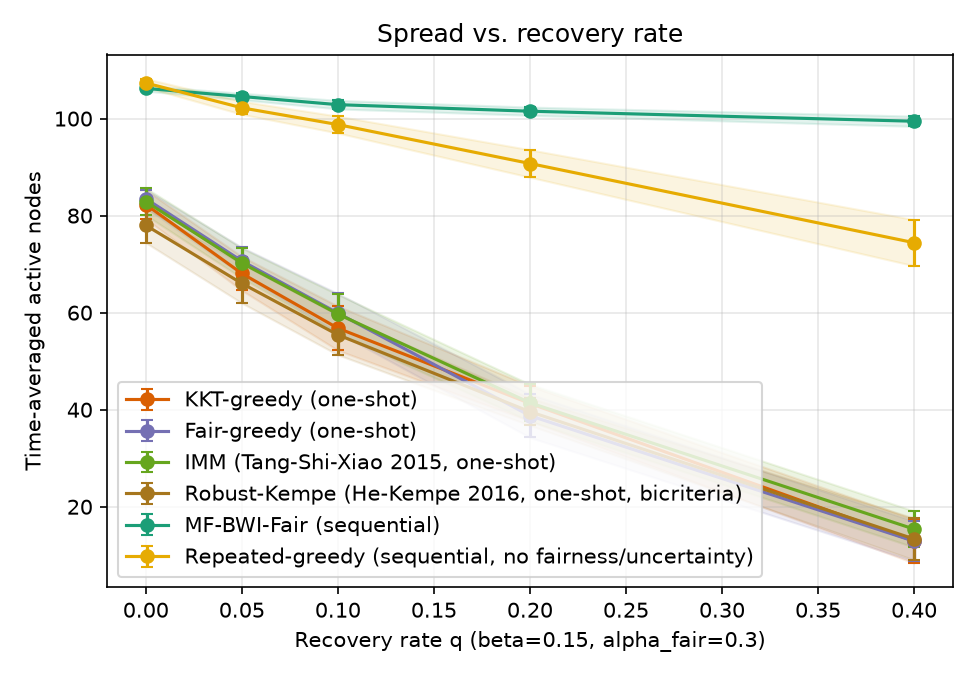

Data behind this chart, as committed beside it:
sweep, param, algorithm, trial, time_avg_spread, min_group_reach, runtime_s, n_seeds, round0_cost, group0_reach, group1_reach, group2_reach
q, 0.0, kkt_greedy, 0, 87.03, 0.655, 0.0185, 20, 100, 0.655, 0.66, 0.7922
q, 0.0, fair_greedy, 0, 85.77, 0.6283, 0.01661, 20, 100, 0.6283, 0.7058, 0.7494
q, 0.0, imm, 0, 82.23, 0.5367, 0.01588, 20, 100, 0.5367, 0.61, 0.785
q, 0.0, robust_kempe, 0, 79.53, 0.525, 0.01593, 15, 75, 0.6167, 0.525, 0.77
q, 0.0, mf_bwi_fair, 0, 105.7, 0.8506, 0.2089, , , 0.97, 0.8817, 0.8506
q, 0.0, repeated_greedy, 0, 108, 0.895, 8.614, , , 0.895, 0.9033, 0.9
q, 0.05, kkt_greedy, 0, 65.43, 0.3083, 0.01449, 20, 100, 0.3083, 0.4592, 0.6817
q, 0.05, fair_greedy, 0, 70.7, 0.5183, 0.01476, 20, 100, 0.5183, 0.5725, 0.6239
q, 0.05, imm, 0, 68.17, 0.485, 0.01436, 20, 100, 0.5533, 0.485, 0.6283
q, 0.05, robust_kempe, 0, 64.47, 0.3883, 0.01341, 15, 75, 0.3883, 0.48, 0.625
q, 0.05, mf_bwi_fair, 0, 104.6, 0.86, 0.2133, , , 0.86, 0.8883, 0.8639
q, 0.05, repeated_greedy, 0, 103.3, 0.8467, 8.088, , , 0.9017, 0.8467, 0.8561
q, 0.1, kkt_greedy, 0, 60.17, 0.235, 0.01459, 20, 100, 0.235, 0.4, 0.6578
q, 0.1, fair_greedy, 0, 57.53, 0.4342, 0.01273, 20, 100, 0.47, 0.4342, 0.5128
q, 0.1, imm, 0, 61.13, 0.345, 0.01303, 20, 100, 0.345, 0.4958, 0.5733
q, 0.1, robust_kempe, 0, 58.87, 0.3567, 0.01285, 15, 75, 0.3567, 0.405, 0.5922
q, 0.1, mf_bwi_fair, 0, 102, 0.83, 0.2064, , , 0.83, 0.8708, 0.8433
q, 0.1, repeated_greedy, 0, 101.8, 0.8267, 7.994, , , 0.8267, 0.8292, 0.8678
q, 0.2, kkt_greedy, 0, 45.2, 0.1933, 0.01161, 20, 100, 0.1933, 0.2942, 0.4928
q, 0.2, fair_greedy, 0, 35.9, 0.1967, 0.01015, 20, 100, 0.1967, 0.2267, 0.3817
q, 0.2, imm, 0, 44.4, 0.1917, 0.01054, 20, 100, 0.1917, 0.26, 0.5028
q, 0.2, robust_kempe, 0, 35.7, 0.08, 0.009635, 15, 75, 0.08, 0.28, 0.3817
q, 0.2, mf_bwi_fair, 0, 100.1, 0.815, 0.183, , , 0.8267, 0.8667, 0.815
q, 0.2, repeated_greedy, 0, 93.33, 0.7542, 7.163, , , 0.7783, 0.7542, 0.7933
q, 0.4, kkt_greedy, 0, 12.23, 0.045, 0.005343, 20, 100, 0.05833, 0.045, 0.1544
q, 0.4, fair_greedy, 0, 15.07, 0.06333, 0.005845, 20, 100, 0.06333, 0.065, 0.1867
q, 0.4, imm, 0, 16.97, 0.065, 0.006047, 20, 100, 0.065, 0.0825, 0.2061
q, 0.4, robust_kempe, 0, 14.77, 0.045, 0.005772, 15, 75, 0.045, 0.0525, 0.1961
q, 0.4, mf_bwi_fair, 0, 97.37, 0.7889, 0.1706, , , 0.835, 0.8333, 0.7889
q, 0.4, repeated_greedy, 0, 71.67, 0.4817, 5.361, , , 0.4817, 0.5983, 0.635
q, 0.0, kkt_greedy, 1, 77.03, 0.4758, 0.01713, 20, 100, 0.515, 0.4758, 0.795
q, 0.0, fair_greedy, 1, 82.03, 0.6442, 0.01706, 20, 100, 0.6533, 0.6442, 0.72
q, 0.0, imm, 1, 80.67, 0.5517, 0.01759, 20, 100, 0.5517, 0.6175, 0.7489
q, 0.0, robust_kempe, 1, 82.03, 0.5683, 0.01659, 14, 70, 0.5683, 0.6208, 0.7639
q, 0.0, mf_bwi_fair, 1, 107.1, 0.8644, 0.2237, , , 0.965, 0.8992, 0.8644
q, 0.0, repeated_greedy, 1, 109.4, 0.8958, 8.801, , , 0.9217, 0.8958, 0.9183
q, 0.05, kkt_greedy, 1, 66.93, 0.44, 0.01656, 20, 100, 0.44, 0.4575, 0.6639
q, 0.05, fair_greedy, 1, 70.87, 0.54, 0.01748, 20, 100, 0.54, 0.5525, 0.6328
q, 0.05, imm, 1, 70.3, 0.32, 0.01819, 20, 100, 0.32, 0.5683, 0.6861
q, 0.05, robust_kempe, 1, 67.67, 0.4217, 0.01688, 14, 70, 0.4217, 0.5333, 0.6317
q, 0.05, mf_bwi_fair, 1, 105.1, 0.8561, 0.232, , , 0.9117, 0.8875, 0.8561
q, 0.05, repeated_greedy, 1, 101.8, 0.8383, 8.222, , , 0.8383, 0.8433, 0.8544
q, 0.1, kkt_greedy, 1, 52.17, 0.17, 0.01205, 20, 100, 0.17, 0.3317, 0.5917
q, 0.1, fair_greedy, 1, 55.27, 0.3317, 0.01482, 20, 100, 0.3317, 0.4075, 0.5389
q, 0.1, imm, 1, 63.43, 0.4133, 0.01336, 20, 100, 0.4133, 0.4592, 0.6133
q, 0.1, robust_kempe, 1, 59.4, 0.37, 0.01252, 14, 70, 0.37, 0.4125, 0.5917
q, 0.1, mf_bwi_fair, 1, 100.7, 0.8261, 0.2175, , , 0.8283, 0.865, 0.8261
q, 0.1, repeated_greedy, 1, 99.1, 0.7883, 7.646, , , 0.7883, 0.8033, 0.8533
q, 0.2, kkt_greedy, 1, 36.53, 0.18, 0.009435, 20, 100, 0.18, 0.1842, 0.4261
q, 0.2, fair_greedy, 1, 36.6, 0.16, 0.009218, 20, 100, 0.2133, 0.16, 0.4322
q, 0.2, imm, 1, 47.43, 0.315, 0.01075, 20, 100, 0.315, 0.3333, 0.4633
q, 0.2, robust_kempe, 1, 40.8, 0.14, 0.009836, 14, 70, 0.14, 0.1967, 0.5022
q, 0.2, mf_bwi_fair, 1, 101.1, 0.8067, 0.1734, , , 0.8067, 0.8717, 0.8356
q, 0.2, repeated_greedy, 1, 89.0, 0.7, 6.825, , , 0.7583, 0.7, 0.7639
q, 0.4, kkt_greedy, 1, 12.13, 0.02083, 0.005307, 20, 100, 0.03167, 0.02083, 0.1778
q, 0.4, fair_greedy, 1, 12.07, 0.06083, 0.005364, 20, 100, 0.08667, 0.06083, 0.1317
q, 0.4, imm, 1, 17.9, 0.02667, 0.006232, 20, 100, 0.02667, 0.07333, 0.2406
q, 0.4, robust_kempe, 1, 8.9, 0.05667, 0.004723, 14, 70, 0.06333, 0.1058, 0.05667
q, 0.4, mf_bwi_fair, 1, 98.87, 0.8022, 0.1727, , , 0.8683, 0.8342, 0.8022
q, 0.4, repeated_greedy, 1, 71.83, 0.5483, 5.571, , , 0.5883, 0.5483, 0.6356
... 390 more rows
